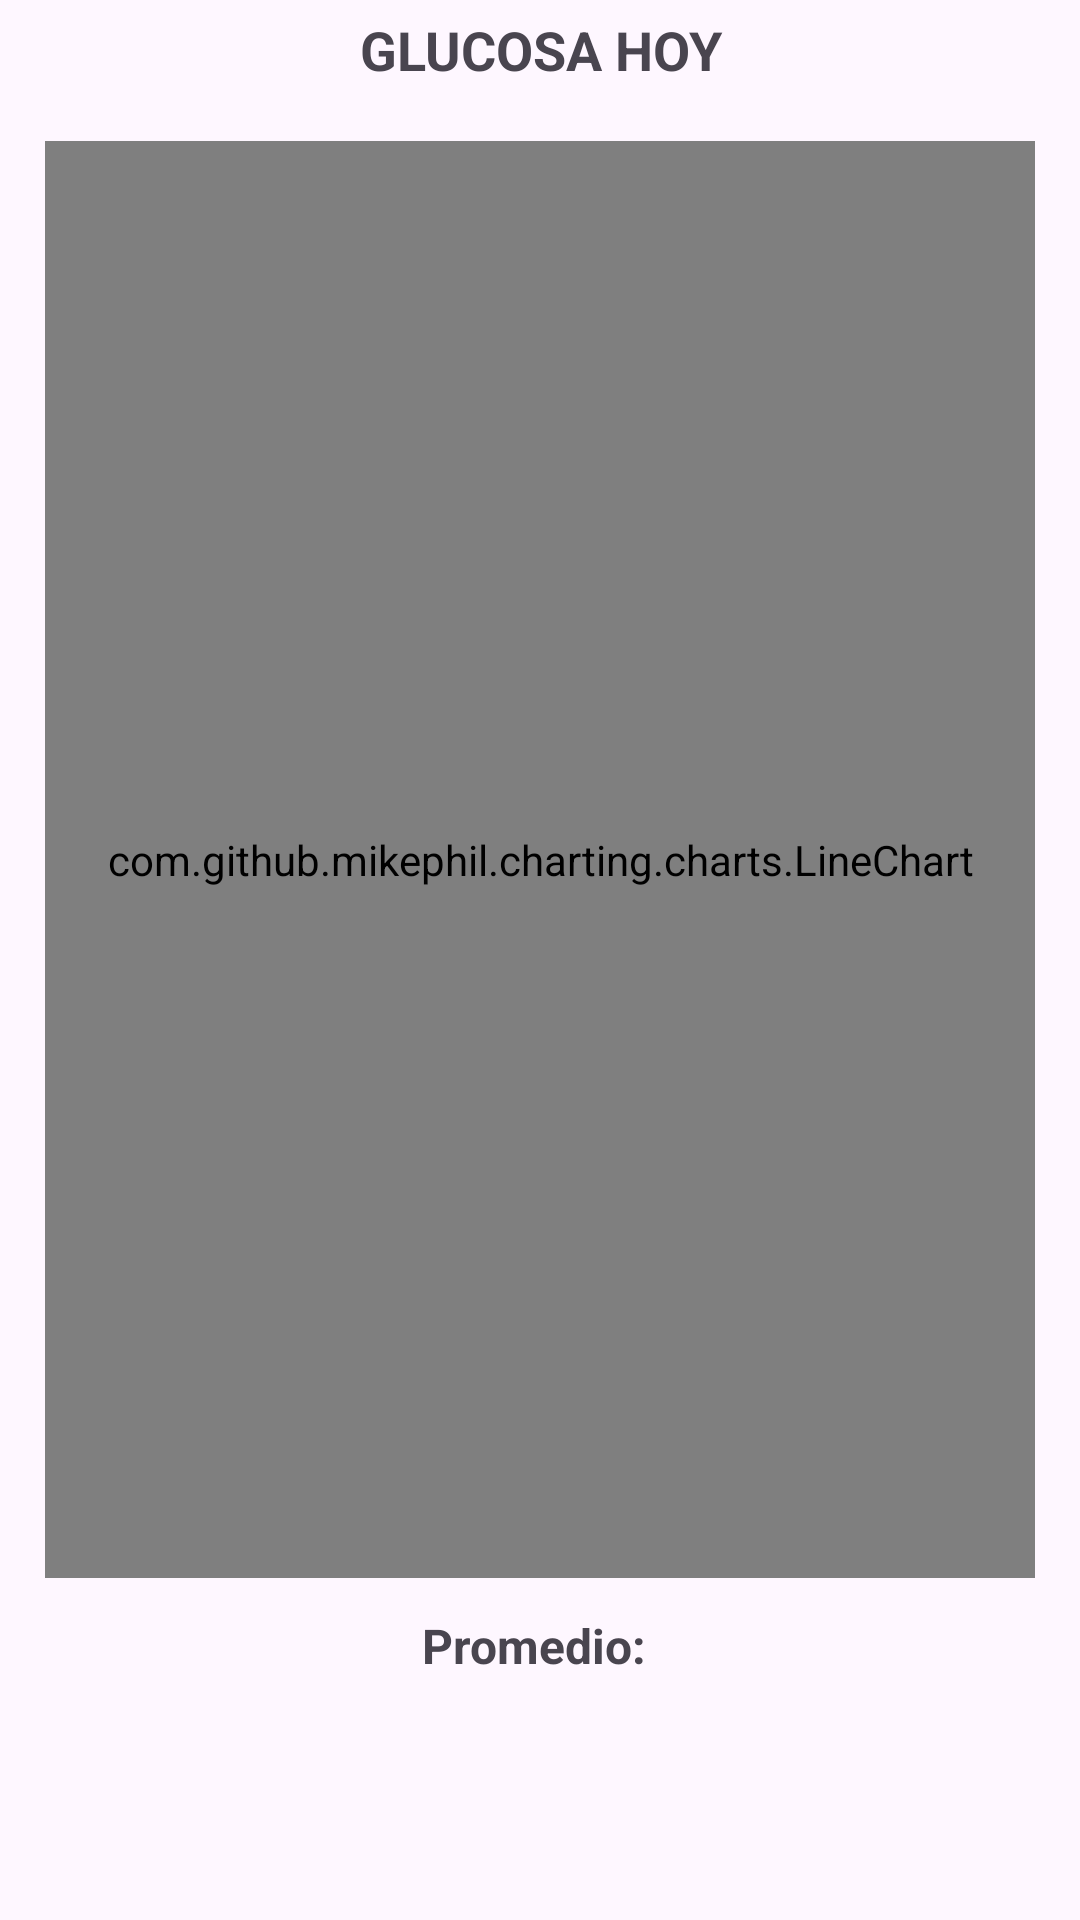

Write the Android layout XML for this screen, with the resource values it uses.
<!-- AndroidManifest.xml: application theme Theme.TFG -->
<!-- res/layout/fragment_g_h_o_y_medico.xml -->
<?xml version="1.0" encoding="utf-8"?>
<FrameLayout xmlns:android="http://schemas.android.com/apk/res/android"
    xmlns:tools="http://schemas.android.com/tools"
    android:layout_width="match_parent"
    android:layout_height="match_parent"
    xmlns:app="http://schemas.android.com/apk/res-auto"
    tools:context=".medico.informes.GHOYMedico">

    <androidx.constraintlayout.widget.ConstraintLayout
        android:layout_width="match_parent"
        android:layout_height="match_parent">


        <TextView
            android:id="@+id/tvTitulo"
            android:layout_width="0dp"
            android:layout_height="wrap_content"
            android:gravity="center"
            android:text="GLUCOSA HOY"
            android:textSize="18sp"
            android:textStyle="bold"
            app:layout_constraintBottom_toBottomOf="parent"
            app:layout_constraintEnd_toEndOf="parent"
            app:layout_constraintHorizontal_bias="0.0"
            app:layout_constraintStart_toStartOf="parent"
            app:layout_constraintTop_toTopOf="parent"
            app:layout_constraintVertical_bias="0.007" />

        

        <com.github.mikephil.charting.charts.LineChart
            android:id="@+id/barChart"
            android:layout_width="330dp"
            android:layout_height="479dp"
            android:layout_marginTop="8dp"
            app:layout_constraintBottom_toBottomOf="parent"
            app:layout_constraintEnd_toEndOf="parent"
            app:layout_constraintStart_toStartOf="parent"
            app:layout_constraintTop_toBottomOf="@+id/tvTitulo"
            app:layout_constraintVertical_bias="0.082" />

        <TextView
            android:id="@+id/tvPromedio"
            android:layout_width="0dp"
            android:layout_height="wrap_content"
            android:gravity="center"
            android:text="Promedio: "
            android:textSize="16sp"
            android:textStyle="bold"
            app:layout_constraintBottom_toBottomOf="parent"
            app:layout_constraintEnd_toEndOf="parent"
            app:layout_constraintHorizontal_bias="0.0"
            app:layout_constraintStart_toStartOf="parent"
            app:layout_constraintTop_toBottomOf="@id/barChart"
            app:layout_constraintVertical_bias="0.125" />


    </androidx.constraintlayout.widget.ConstraintLayout>

</FrameLayout>
<!-- resources referenced by this layout -->
<resources>
  <style name="Theme.TFG" parent="Base.Theme.TFG" />
  <style name="Base.Theme.TFG" parent="Theme.Material3.DayNight.NoActionBar">
          <item name="colorPrimary">@color/lavender</item>
          <item name="colorPrimaryVariant">@color/lavender</item>
          <item name="colorOnPrimary">@color/white</item>
          
          <item name="colorSecondary">@color/teal_200</item>
          <item name="colorSecondaryVariant">@color/teal_700</item>
          <item name="colorOnSecondary">@color/black</item>
          
          <item name="android:statusBarColor">@color/colorBackground</item>
          
      </style>
  <color name="lavender">#8692f7</color>
  <color name="white">#FFFFFFFF</color>
  <color name="teal_200">#FF03DAC5</color>
  <color name="teal_700">#FF018786</color>
  <color name="black">#FF000000</color>
  <color name="colorBackground">#FFFFFF</color>
</resources>
